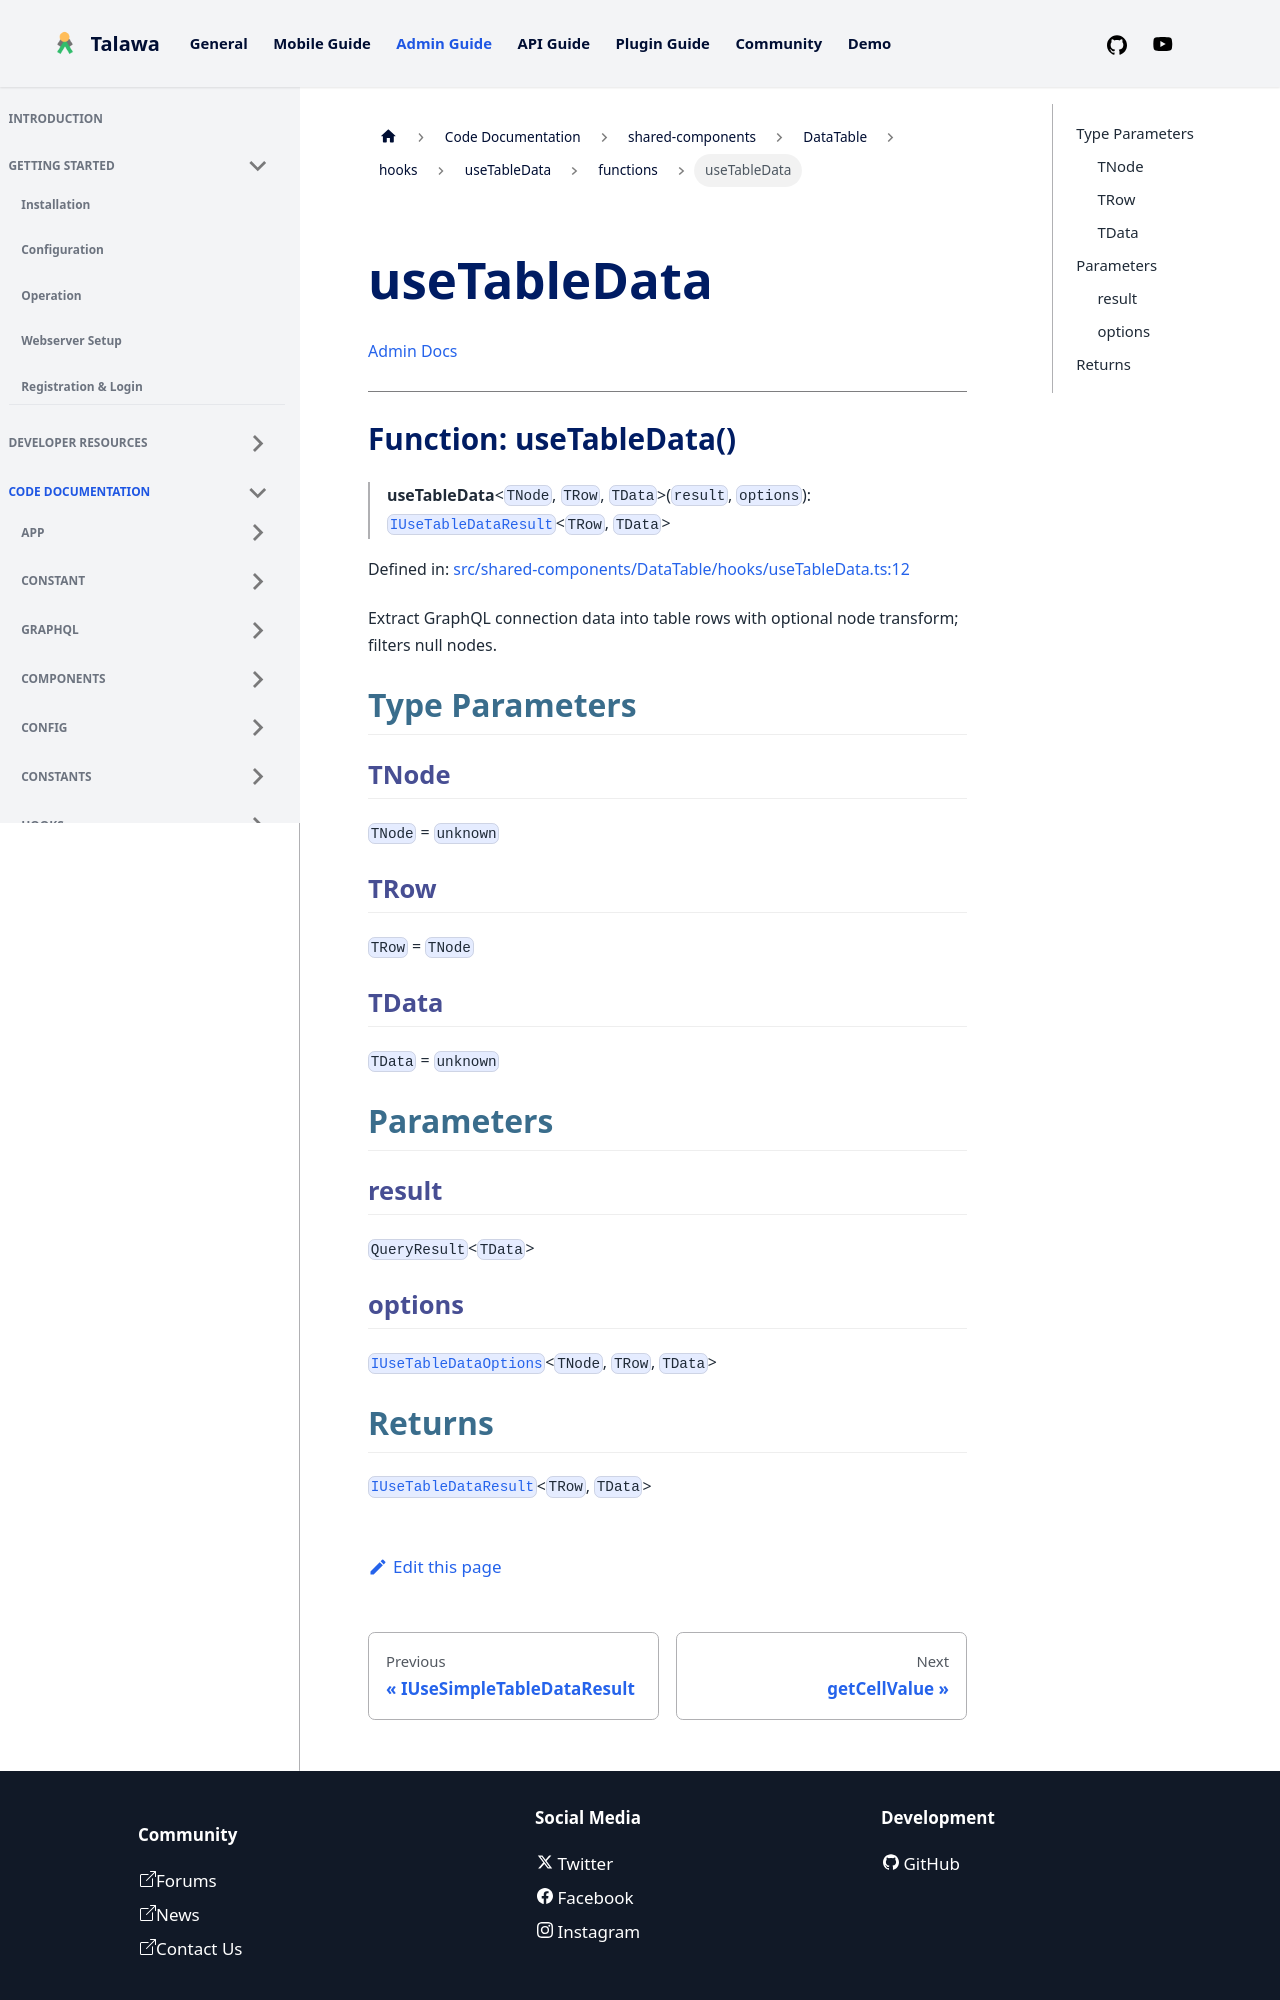

repository: PalisadoesFoundation/talawa-admin · page: docs/auto-docs/shared-components/DataTable/hooks/useTableData/functions/useTableData/index.html · generator: docusaurus

[Admin Docs](/)

***

# Function: useTableData()

> **useTableData**\<`TNode`, `TRow`, `TData`\>(`result`, `options`): [`IUseTableDataResult`](../../../../../types/shared-components/DataTable/hooks/interfaces/IUseTableDataResult.md)\<`TRow`, `TData`\>

Defined in: [src/shared-components/DataTable/hooks/useTableData.ts:12](https://github.com/PalisadoesFoundation/talawa-admin/blob/main/src/shared-components/DataTable/hooks/useTableData.ts#L12)

Extract GraphQL connection data into table rows with optional node transform; filters null nodes.

## Type Parameters

### TNode

`TNode` = `unknown`

### TRow

`TRow` = `TNode`

### TData

`TData` = `unknown`

## Parameters

### result

`QueryResult`\<`TData`\>

### options

[`IUseTableDataOptions`](../../../../../types/shared-components/DataTable/hooks/interfaces/IUseTableDataOptions.md)\<`TNode`, `TRow`, `TData`\>
